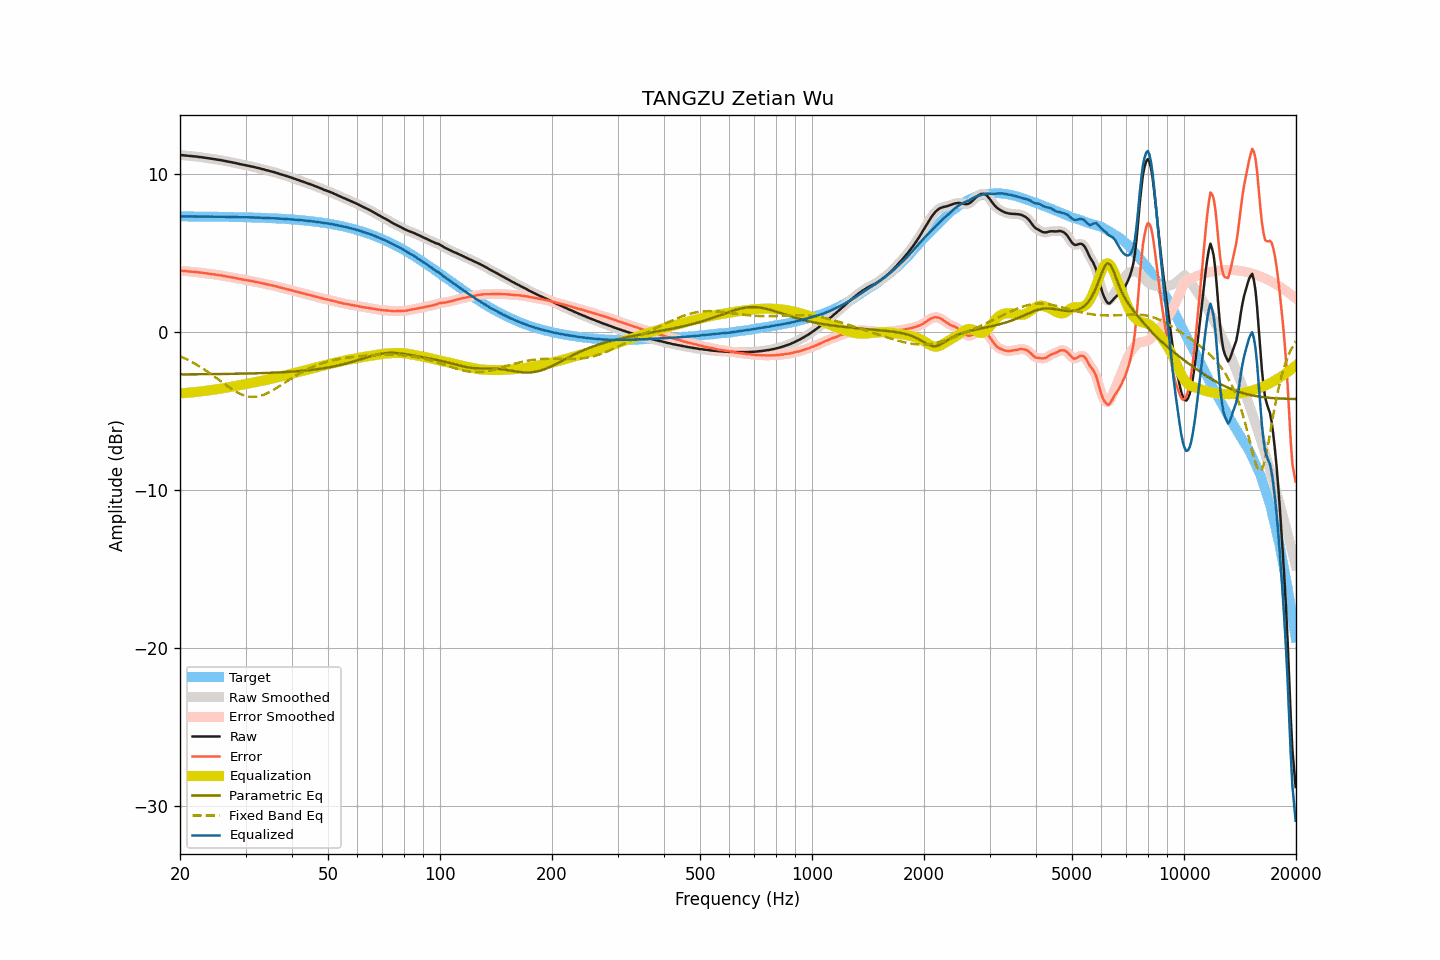

The table this chart was drawn from, first rows:
frequency, raw, smoothed, error, error_smoothed, equalization, parametric_eq, fixed_band_eq, equalized_raw, equalized_smoothed, target
20.00, 11.21, 11.21, 3.89, 3.89, -3.89, -2.68, -1.53, 7.32, 7.32, 7.32
20.20, 11.20, 11.20, 3.88, 3.88, -3.88, -2.68, -1.57, 7.32, 7.32, 7.32
20.40, 11.19, 11.19, 3.87, 3.87, -3.87, -2.68, -1.62, 7.32, 7.32, 7.32
20.61, 11.18, 11.18, 3.86, 3.86, -3.86, -2.68, -1.67, 7.32, 7.32, 7.32
20.81, 11.17, 11.17, 3.85, 3.85, -3.85, -2.68, -1.72, 7.32, 7.32, 7.32
21.02, 11.16, 11.16, 3.84, 3.84, -3.84, -2.68, -1.77, 7.32, 7.32, 7.32
21.23, 11.15, 11.15, 3.83, 3.83, -3.83, -2.68, -1.82, 7.32, 7.32, 7.32
21.44, 11.14, 11.14, 3.82, 3.82, -3.82, -2.68, -1.87, 7.32, 7.32, 7.32
21.66, 11.13, 11.13, 3.81, 3.81, -3.81, -2.68, -1.93, 7.32, 7.31, 7.32
21.87, 11.12, 11.12, 3.80, 3.81, -3.80, -2.67, -1.99, 7.31, 7.32, 7.31
22.09, 11.11, 11.11, 3.80, 3.80, -3.79, -2.67, -2.05, 7.32, 7.31, 7.31
22.31, 11.10, 11.10, 3.79, 3.78, -3.78, -2.67, -2.11, 7.32, 7.31, 7.31
22.54, 11.08, 11.08, 3.77, 3.77, -3.77, -2.67, -2.17, 7.31, 7.31, 7.31
22.76, 11.07, 11.07, 3.76, 3.76, -3.76, -2.67, -2.23, 7.31, 7.31, 7.31
22.99, 11.06, 11.06, 3.75, 3.75, -3.75, -2.67, -2.30, 7.31, 7.31, 7.31
23.22, 11.04, 11.04, 3.73, 3.73, -3.73, -2.67, -2.36, 7.31, 7.31, 7.31
23.45, 11.03, 11.03, 3.72, 3.72, -3.72, -2.67, -2.43, 7.31, 7.31, 7.31
23.69, 11.01, 11.01, 3.70, 3.70, -3.71, -2.67, -2.50, 7.30, 7.31, 7.31
23.92, 11.00, 11.00, 3.69, 3.69, -3.69, -2.67, -2.57, 7.31, 7.31, 7.31
24.16, 10.98, 10.98, 3.67, 3.68, -3.68, -2.67, -2.64, 7.30, 7.30, 7.30
24.40, 10.97, 10.97, 3.67, 3.66, -3.66, -2.66, -2.71, 7.31, 7.30, 7.30
24.65, 10.95, 10.95, 3.65, 3.65, -3.65, -2.66, -2.79, 7.30, 7.30, 7.30
24.89, 10.94, 10.94, 3.64, 3.64, -3.64, -2.66, -2.86, 7.30, 7.30, 7.30
25.14, 10.92, 10.92, 3.62, 3.62, -3.62, -2.66, -2.94, 7.30, 7.30, 7.30
25.39, 10.90, 10.90, 3.60, 3.61, -3.61, -2.66, -3.01, 7.29, 7.30, 7.30
25.65, 10.89, 10.89, 3.59, 3.59, -3.59, -2.66, -3.09, 7.30, 7.30, 7.30
25.91, 10.87, 10.87, 3.57, 3.57, -3.57, -2.66, -3.16, 7.30, 7.30, 7.29
26.16, 10.85, 10.85, 3.56, 3.56, -3.56, -2.66, -3.24, 7.29, 7.29, 7.29
26.43, 10.83, 10.83, 3.54, 3.54, -3.54, -2.65, -3.31, 7.29, 7.29, 7.29
26.69, 10.81, 10.81, 3.52, 3.52, -3.52, -2.65, -3.39, 7.29, 7.29, 7.29
26.96, 10.79, 10.79, 3.50, 3.50, -3.50, -2.65, -3.46, 7.29, 7.29, 7.29
27.23, 10.77, 10.77, 3.48, 3.48, -3.48, -2.65, -3.53, 7.29, 7.29, 7.29
27.50, 10.75, 10.75, 3.46, 3.46, -3.46, -2.65, -3.60, 7.28, 7.28, 7.28
27.77, 10.73, 10.73, 3.45, 3.45, -3.45, -2.65, -3.66, 7.28, 7.28, 7.28
28.05, 10.71, 10.71, 3.43, 3.43, -3.43, -2.64, -3.73, 7.28, 7.28, 7.28
28.33, 10.69, 10.69, 3.41, 3.41, -3.41, -2.64, -3.78, 7.28, 7.28, 7.28
28.62, 10.66, 10.66, 3.38, 3.39, -3.39, -2.64, -3.84, 7.27, 7.28, 7.28
28.90, 10.64, 10.64, 3.36, 3.37, -3.37, -2.64, -3.89, 7.27, 7.27, 7.27
29.19, 10.62, 10.62, 3.35, 3.35, -3.35, -2.64, -3.94, 7.27, 7.27, 7.27
29.48, 10.60, 10.60, 3.33, 3.33, -3.33, -2.63, -3.98, 7.27, 7.27, 7.27
29.78, 10.58, 10.58, 3.31, 3.31, -3.31, -2.63, -4.02, 7.27, 7.27, 7.27
30.08, 10.56, 10.56, 3.30, 3.30, -3.29, -2.63, -4.04, 7.27, 7.27, 7.26
30.38, 10.54, 10.54, 3.28, 3.28, -3.28, -2.63, -4.07, 7.26, 7.26, 7.26
30.68, 10.52, 10.52, 3.26, 3.26, -3.26, -2.62, -4.09, 7.26, 7.26, 7.26
30.99, 10.49, 10.49, 3.23, 3.24, -3.24, -2.62, -4.10, 7.25, 7.26, 7.26
31.30, 10.47, 10.47, 3.22, 3.22, -3.22, -2.62, -4.10, 7.25, 7.25, 7.25
31.61, 10.45, 10.45, 3.20, 3.20, -3.20, -2.62, -4.11, 7.25, 7.25, 7.25
31.93, 10.42, 10.42, 3.17, 3.18, -3.18, -2.61, -4.10, 7.24, 7.25, 7.25
32.24, 10.40, 10.40, 3.16, 3.16, -3.16, -2.61, -4.09, 7.24, 7.24, 7.24
32.57, 10.38, 10.37, 3.14, 3.14, -3.13, -2.61, -4.06, 7.24, 7.24, 7.24
32.89, 10.35, 10.35, 3.11, 3.11, -3.11, -2.60, -4.04, 7.24, 7.24, 7.24
33.22, 10.32, 10.32, 3.09, 3.09, -3.09, -2.60, -4.01, 7.23, 7.23, 7.23
33.55, 10.30, 10.29, 3.07, 3.07, -3.07, -2.60, -3.97, 7.23, 7.23, 7.23
33.89, 10.27, 10.27, 3.05, 3.05, -3.05, -2.59, -3.93, 7.22, 7.22, 7.22
34.23, 10.24, 10.24, 3.02, 3.02, -3.02, -2.59, -3.89, 7.21, 7.22, 7.22
34.57, 10.22, 10.22, 3.00, 3.00, -3.00, -2.59, -3.84, 7.22, 7.21, 7.22
34.92, 10.19, 10.19, 2.98, 2.98, -2.98, -2.58, -3.79, 7.21, 7.21, 7.21
35.27, 10.16, 10.16, 2.95, 2.96, -2.96, -2.58, -3.73, 7.20, 7.21, 7.21
35.62, 10.14, 10.14, 2.94, 2.94, -2.93, -2.57, -3.67, 7.21, 7.20, 7.20
35.97, 10.11, 10.11, 2.91, 2.91, -2.91, -2.57, -3.61, 7.20, 7.20, 7.20
... 635 more rows
